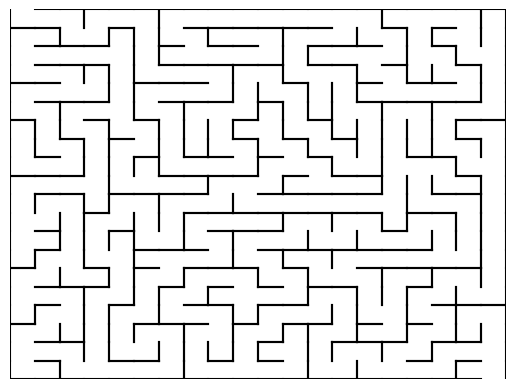

Recreate this plot in Python. (Note: this script raises an exception after producing the figure.)
import random
import matplotlib.pyplot as plt
from matplotlib.animation import FuncAnimation
import matplotlib.image as mpimg
import heapq
import time
import csv
from pathlib import Path

class Timer:
    def __init__(self):
        self.start_time = None
        self.end_time = None
        self.elapsed_time = None

    def start(self):
        """Starts the timer."""
        self.start_time = time.time()
        self.end_time = None
        self.elapsed_time = None

    def stop(self):
        """Stops the timer and calculates elapsed time."""
        if self.start_time is None:
            raise ValueError("Timer has not been started yet.")
        self.end_time = time.time()
        self.elapsed_time = self.end_time - self.start_time

    def get_elapsed_time(self):
        """Returns the elapsed time in seconds."""
        if self.elapsed_time is None:
            raise ValueError("Timer has not been stopped yet.")
        return self.elapsed_time

    def reset(self):
        """Resets the timer."""
        self.start_time = None
        self.end_time = None
        self.elapsed_time = None
        
#####################################################

class MazeGenerator:
    def __init__(self, width, height):
        self.width = width
        self.height = height
        self.maze = [[0 for _ in range(width)] for _ in range(height)]
        self.visited = [[False for _ in range(width)] for _ in range(height)]
        self.path = []  # To store the final path
        self.visited_cells = []  # To store all visited cells during the search
        
    def generate_maze(self, x=0, y=0):
        self.visited[y][x] = True
        directions = [(0, -1), (0, 1), (-1, 0), (1, 0)]
        random.shuffle(directions)

        for dx, dy in directions:
            nx, ny = x + dx, y + dy
            if 0 <= nx < self.width and 0 <= ny < self.height and not self.visited[ny][nx]:
                self.maze[y][x] |= self.get_direction_bit(dx, dy)
                self.maze[ny][nx] |= self.get_direction_bit(-dx, -dy)
                self.generate_maze(nx, ny)

    def get_direction_bit(self, dx, dy):
        if dx == 1: return 1
        if dx == -1: return 2
        if dy == 1: return 4
        if dy == -1: return 8

    def add_entrance_and_exit(self):
        self.maze[0][0] |= 8
        self.maze[self.height - 1][self.width - 1] |= 4

    def reset_for_new_search(self):     ##ADDED
        self.visited = [[False for _ in range(self.width)] for _ in range(self.height)]  # Reset visited state
        self.visited_cells = []  # Clear visited cells for visualization
        self.path = []  # Clear the path

    def a_star(self, start, end):
        timer = Timer()
        timer.start()
        def heuristic(a, b):
            return ((a[0] - b[0])**2 + (a[1] - b[1])**2)**0.5

        # Initialize the frontier with the initial state
        frontier = []
        heapq.heappush(frontier, (0, start))  # Priority queue with (cost, node)

        # Initialize explored set
        explored = set()

        # Cost dictionaries
        came_from = {}
        g_score = {start: 0}  # Cost to reach the node
        f_score = {start: heuristic(start, end)}  # Estimated total cost (g + h)

        while frontier:
            # If the frontier is empty, return FAILURE (handled implicitly)
            _, current = heapq.heappop(frontier)

            # Mark as visited for visualization
            self.visited_cells.append(current)

            # Check if goal is reached
            if current == end:
                self.reconstruct_path(came_from, current)
                timer.stop()
                print(f"A* Time: {timer.get_elapsed_time():.9f} seconds")
                return True

            # Add current node to the explored set
            explored.add(current)

            # For every child node of the current node
            x, y = current
            directions = [(0, -1), (0, 1), (-1, 0), (1, 0)]
            for dx, dy in directions:
                nx, ny = x + dx, y + dy
                if 0 <= nx < self.width and 0 <= ny < self.height:
                    if not self.is_wall_between((x, y), (nx, ny)):
                        neighbor = (nx, ny)
                        temp_g_score = g_score[current] + 1

                        # Check if the neighbor is already explored or on the frontier
                        if neighbor not in explored and (
                            neighbor not in g_score or temp_g_score < g_score[neighbor]
                        ):
                            # Update costs and add to frontier
                            came_from[neighbor] = current
                            g_score[neighbor] = temp_g_score
                            f_score[neighbor] = temp_g_score + heuristic(neighbor, end)

                            # Replace if already in frontier with a higher cost
                            in_frontier = any(neighbor == node for _, node in frontier)
                            if not in_frontier:
                                heapq.heappush(frontier, (f_score[neighbor], neighbor))
                            else:
                                # Remove the old entry and push the updated one
                                frontier = [
                                    item for item in frontier if item[1] != neighbor
                                ]
                                heapq.heapify(frontier)
                                heapq.heappush(frontier, (f_score[neighbor], neighbor))

        # If the loop exits without finding a solution, return FAILURE
        timer.stop() # stops timer if stuck, no path found
        print(f"A* Time: {timer.get_elapsed_time():.9f} seconds") 
        return False
    
    def depth_first_search(self, start, end):
        timer = Timer()
        timer.start()
        
        stack = [start]  # stack
        came_from = {}  # reconstruct the path
        self.visited_cells = []  # Reset visited cells for visualization
        self.path = []  # Reset the path for visualization

        visited = set()  # track visited nodes, prevent infinite looping 
        visited.add(start)  # Mark the start as visited
        while stack: 
            current = stack.pop()
            self.visited_cells.append(current)

            if current == end:
                self.reconstruct_path(came_from, current)
                timer.stop()
                print(f"DFS Time: {timer.get_elapsed_time():.9f} seconds")
                return True
            
            x, y = current 
            directions = [(0, -1), (0, 1), (-1, 0), (1, 0)]

            for dx, dy in directions: 
                nx, ny = x + dx, y + dy
                if 0 <= nx < self.width and 0 <= ny < self.height:
                    neighbor = (nx, ny)
                    if neighbor not in visited and not self.is_wall_between(current, neighbor):
                        stack.append(neighbor)
                        visited.add(neighbor)
                        came_from[neighbor] = current
        timer.stop()
        print(f"DFS Time: {timer.get_elapsed_time():.9f} seconds")
        return False

    def uniform_cost_search(self, start, end):
        timer = Timer()
        timer.start()

        frontier =[]
        heapq.heappush(frontier, (0, start))

        visited = set()

        came_from = {}
        g_score = {start: 0}

        while frontier:
            current_cost, current = heapq.heappop(frontier)
            self.visited_cells.append(current)

            if current == end:
                self.reconstruct_path(came_from, current)
                timer.stop()
                print(f"UCS Time: {timer.get_elapsed_time():.9f} seconds")    
                return True
            visited.add(current)

            x, y = current
            directions = [(0, -1), (0, 1), (-1, 0), (1, 0)]
            for dx, dy in directions:
                nx, ny = x + dx, y + dy
                if 0 <= nx < self.width and 0 <= ny < self.height:
                    if not self.is_wall_between((x, y), (nx, ny)):
                        neighbor = (nx, ny)
                        new_cost = current_cost + 1

                        # If the neighbor is not visited or has a lower cost
                        if neighbor not in visited or new_cost < g_score.get(neighbor, float('inf')):
                            came_from[neighbor] = current
                            g_score[neighbor] = new_cost
                            heapq.heappush(frontier, (new_cost, neighbor))

        timer.stop()
        print(f"UCS Time: {timer.get_elapsed_time():.9f} seconds")
        return False

    def reconstruct_path(self, came_from, current):
        while current in came_from:
            self.path.append(current)
            current = came_from[current]
        self.path.reverse()  # Reverse to start from the beginning

    def is_wall_between(self, cell1, cell2):
        x1, y1 = cell1
        x2, y2 = cell2
        dx, dy = x2 - x1, y2 - y1
        if dx == 1: return not self.maze[y1][x1] & 1
        if dx == -1: return not self.maze[y1][x1] & 2
        if dy == 1: return not self.maze[y1][x1] & 4
        if dy == -1: return not self.maze[y1][x1] & 8
        return True

    def visualize_pathfinding(self):
        fig, ax = plt.subplots()
        ax.set_xlim(0, self.width)
        ax.set_ylim(0, self.height)
        ax.axis("off")

        for y in range(self.height):
            for x in range(self.width):
                cell = self.maze[y][x]
                if not cell & 8: ax.plot([x, x + 1], [self.height - y, self.height - y], color="black")
                if not cell & 1: ax.plot([x + 1, x + 1], [self.height - y - 1, self.height - y], color="black")
                if not cell & 2: ax.plot([x, x], [self.height - y - 1, self.height - y], color="black")
                if not cell & 4: ax.plot([x, x + 1], [self.height - y - 1, self.height - y - 1], color="black")
        # cheese at the bottom right
        #todo: ---

        visited_cells, = ax.plot([], [], 'o', color="lightgreen", markersize=6)
        final_path, = ax.plot([], [], '-', color="darkgreen", lw=2)
        agent_image = mpimg.imread('mouse.png')
        agent = ax.imshow(agent_image, extent=(0.4, 0.6, 0.4, 0.6), zorder=5)

        total_frames = len(self.visited_cells) + len(self.path)
        # pass    #added

        

        def update(frame):
            if frame < len(self.visited_cells):
                # Update visited cells
                visited_x, visited_y = zip(*self.visited_cells[:frame + 1])
                visited_cells.set_data([x + 0.5 for x in visited_x],
                                    [self.height - y - 0.5 for y in visited_y])
            elif frame - len(self.visited_cells) < len(self.path):
                # Update the final path and agent after all visited nodes are marked
                path_index = frame - len(self.visited_cells)
                path_x, path_y = zip(*self.path[:path_index + 1])
                final_path.set_data([x + 0.5 for x in path_x],
                                    [self.height - y - 0.5 for y in path_y])

                current = self.path[path_index]
                agent.set_extent((current[0], current[0] + 1, self.height - current[1] - 1, self.height - current[1]))
            return visited_cells, final_path, agent

        ani = FuncAnimation(fig, update, frames=total_frames, interval=100, blit=True, repeat=False)
        plt.show()

def save_statistics():
    for _ in range(1000):
        width, height = 30, 30
        maze_gen = MazeGenerator(width, height)
        maze_gen.generate_maze()
        maze_gen.add_entrance_and_exit()

        dfstime = Timer()
        dfstime.start()
        if maze_gen.depth_first_search((0, 0), (width - 1, height - 1)):
            # maze_gen.visualize_pathfinding()
            dfstime.stop()
        else:
            print("No DFS path found!")

        maze_gen.reset_for_new_search()

        astartime = Timer()
        astartime.start()
        if maze_gen.a_star((0, 0), (width - 1, height - 1)):
            # maze_gen.visualize_pathfinding()
            astartime.stop()
        else:
            print("No A-star path found!")


        maze_gen.reset_for_new_search()

        usctime = Timer()
        usctime.start()
        if maze_gen.uniform_cost_search((0, 0), (width - 1, height - 1)):
            # maze_gen.visualize_pathfinding()
            usctime.stop()
        else:
            print("No UCS path found!")
        
        save_to_file(dfstime.get_elapsed_time(), astartime.get_elapsed_time(), usctime.get_elapsed_time() )


def save_to_file(dfs_time, astar_time, usc_time, filename="execution_times_30.csv"):
    # Check if the file exists
    file_exists = Path(filename).is_file()
    # Open the file in append mode and write data
    with open(filename, mode='a', newline='') as file:
        writer = csv.writer(file)
        # Write the header if the file does not exist
        if not file_exists:
            writer.writerow(["DFS Time (s)", "A* Time (s)", "UCS Time (s)"])
        # Write the times to a new row
        writer.writerow([dfs_time, astar_time, usc_time])
    print("file written")

# save_statistics()
# Usage
# uncomment below to run.
width, height = 20, 20
maze_gen = MazeGenerator(width, height)
maze_gen.generate_maze()
maze_gen.add_entrance_and_exit()

if maze_gen.depth_first_search((0, 0), (width - 1, height - 1)):
    maze_gen.visualize_pathfinding()
else:
    print("No DFS path found!")

maze_gen.reset_for_new_search()

if maze_gen.a_star((0, 0), (width - 1, height - 1)):
    maze_gen.visualize_pathfinding()
else:
    print("No A-star path found!")


maze_gen.reset_for_new_search()

if maze_gen.uniform_cost_search((0, 0), (width - 1, height - 1)):
    maze_gen.visualize_pathfinding()
else:
    print("No UCS path found!")
